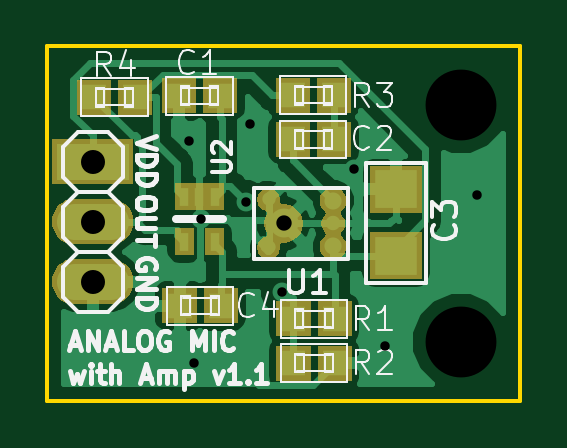
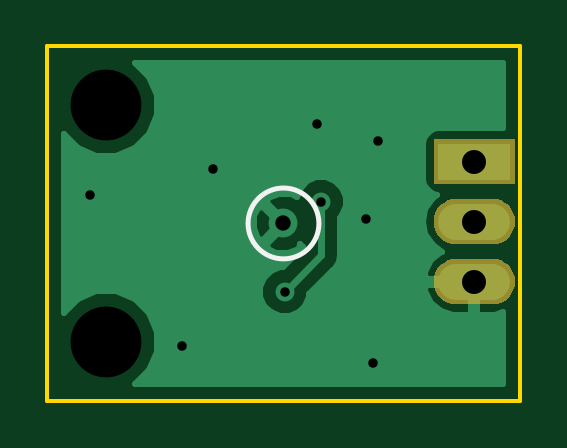
Circuit board: 10 layer files. Board 20.0 x 15.0 mm.
- bottom_copper: SPU0410LR5H-B.Cu.gbl (8954 bytes)
- bottom_mask: SPU0410LR5H-B.Mask.gbs (2686 bytes)
- paste: SPU0410LR5H-B.Paste.gbp (695 bytes)
- bottom_silk: SPU0410LR5H-B.SilkS.gbo (620 bytes)
- outline: SPU0410LR5H-Edge.Cuts.gm1 (721 bytes)
- top_copper: SPU0410LR5H-F.Cu.gtl (31591 bytes)
- top_mask: SPU0410LR5H-F.Mask.gts (11740 bytes)
- paste: SPU0410LR5H-F.Paste.gtp (1949 bytes)
- top_silk: SPU0410LR5H-F.SilkS.gto (21852 bytes)
- drill: SPU0410LR5H.drl (434 bytes)

=== bottom_copper: SPU0410LR5H-B.Cu.gbl (8954 bytes, source omitted) ===
=== bottom_mask: SPU0410LR5H-B.Mask.gbs ===
G04 #@! TF.GenerationSoftware,KiCad,Pcbnew,(5.0.2)-1*
G04 #@! TF.CreationDate,2019-02-23T10:33:44+09:00*
G04 #@! TF.ProjectId,SPU0410LR5H,53505530-3431-4304-9c52-35482e6b6963,v1.1*
G04 #@! TF.SameCoordinates,Original*
G04 #@! TF.FileFunction,Soldermask,Bot*
G04 #@! TF.FilePolarity,Negative*
%FSLAX46Y46*%
G04 Gerber Fmt 4.6, Leading zero omitted, Abs format (unit mm)*
G04 Created by KiCad (PCBNEW (5.0.2)-1) date 2019/02/23 10:33:44*
%MOMM*%
%LPD*%
G01*
G04 APERTURE LIST*
%ADD10C,0.100000*%
G04 APERTURE END LIST*
D10*
G36*
X142870586Y-113011919D02*
X143051920Y-113066927D01*
X143219047Y-113156258D01*
X143365528Y-113276472D01*
X143485742Y-113422953D01*
X143575073Y-113590080D01*
X143630081Y-113771414D01*
X143648654Y-113960000D01*
X143630081Y-114148586D01*
X143575073Y-114329920D01*
X143485742Y-114497047D01*
X143365528Y-114643528D01*
X143219047Y-114763742D01*
X143051920Y-114853073D01*
X142870586Y-114908081D01*
X142729257Y-114922000D01*
X141110743Y-114922000D01*
X140969414Y-114908081D01*
X140788080Y-114853073D01*
X140620953Y-114763742D01*
X140474472Y-114643528D01*
X140354258Y-114497047D01*
X140264927Y-114329920D01*
X140209919Y-114148586D01*
X140191346Y-113960000D01*
X140209919Y-113771414D01*
X140264927Y-113590080D01*
X140354258Y-113422953D01*
X140474472Y-113276472D01*
X140620953Y-113156258D01*
X140788080Y-113066927D01*
X140969414Y-113011919D01*
X141110743Y-112998000D01*
X142729257Y-112998000D01*
X142870586Y-113011919D01*
X142870586Y-113011919D01*
G37*
G36*
X142870586Y-110471919D02*
X143051920Y-110526927D01*
X143219047Y-110616258D01*
X143365528Y-110736472D01*
X143485742Y-110882953D01*
X143575073Y-111050080D01*
X143630081Y-111231414D01*
X143648654Y-111420000D01*
X143630081Y-111608586D01*
X143575073Y-111789920D01*
X143485742Y-111957047D01*
X143365528Y-112103528D01*
X143219047Y-112223742D01*
X143051920Y-112313073D01*
X142870586Y-112368081D01*
X142729257Y-112382000D01*
X141110743Y-112382000D01*
X140969414Y-112368081D01*
X140788080Y-112313073D01*
X140620953Y-112223742D01*
X140474472Y-112103528D01*
X140354258Y-111957047D01*
X140264927Y-111789920D01*
X140209919Y-111608586D01*
X140191346Y-111420000D01*
X140209919Y-111231414D01*
X140264927Y-111050080D01*
X140354258Y-110882953D01*
X140474472Y-110736472D01*
X140620953Y-110616258D01*
X140788080Y-110526927D01*
X140969414Y-110471919D01*
X141110743Y-110458000D01*
X142729257Y-110458000D01*
X142870586Y-110471919D01*
X142870586Y-110471919D01*
G37*
G36*
X143644000Y-109842000D02*
X140196000Y-109842000D01*
X140196000Y-107918000D01*
X143644000Y-107918000D01*
X143644000Y-109842000D01*
X143644000Y-109842000D01*
G37*
M02*

=== paste: SPU0410LR5H-B.Paste.gbp ===
G04 #@! TF.GenerationSoftware,KiCad,Pcbnew,(5.0.2)-1*
G04 #@! TF.CreationDate,2019-02-23T10:33:44+09:00*
G04 #@! TF.ProjectId,SPU0410LR5H,53505530-3431-4304-9c52-35482e6b6963,v1.1*
G04 #@! TF.SameCoordinates,Original*
G04 #@! TF.FileFunction,Paste,Bot*
G04 #@! TF.FilePolarity,Positive*
%FSLAX46Y46*%
G04 Gerber Fmt 4.6, Leading zero omitted, Abs format (unit mm)*
G04 Created by KiCad (PCBNEW (5.0.2)-1) date 2019/02/23 10:33:44*
%MOMM*%
%LPD*%
G01*
G04 APERTURE LIST*
%ADD10R,3.048000X1.524000*%
%ADD11O,3.048000X1.524000*%
G04 APERTURE END LIST*
D10*
G04 #@! TO.C,P1*
X141920000Y-108880000D03*
D11*
X141920000Y-111420000D03*
X141920000Y-113960000D03*
G04 #@! TD*
M02*

=== bottom_silk: SPU0410LR5H-B.SilkS.gbo ===
G04 #@! TF.GenerationSoftware,KiCad,Pcbnew,(5.0.2)-1*
G04 #@! TF.CreationDate,2019-02-23T10:33:44+09:00*
G04 #@! TF.ProjectId,SPU0410LR5H,53505530-3431-4304-9c52-35482e6b6963,v1.1*
G04 #@! TF.SameCoordinates,Original*
G04 #@! TF.FileFunction,Legend,Bot*
G04 #@! TF.FilePolarity,Positive*
%FSLAX46Y46*%
G04 Gerber Fmt 4.6, Leading zero omitted, Abs format (unit mm)*
G04 Created by KiCad (PCBNEW (5.0.2)-1) date 2019/02/23 10:33:44*
%MOMM*%
%LPD*%
G01*
G04 APERTURE LIST*
%ADD10C,0.200000*%
G04 APERTURE END LIST*
D10*
X151500000Y-111500000D02*
G75*
G03X151500000Y-111500000I-1500000J0D01*
G01*
M02*

=== outline: SPU0410LR5H-Edge.Cuts.gm1 ===
G04 #@! TF.GenerationSoftware,KiCad,Pcbnew,(5.0.2)-1*
G04 #@! TF.CreationDate,2019-02-23T10:33:44+09:00*
G04 #@! TF.ProjectId,SPU0410LR5H,53505530-3431-4304-9c52-35482e6b6963,v1.1*
G04 #@! TF.SameCoordinates,Original*
G04 #@! TF.FileFunction,Profile,NP*
%FSLAX46Y46*%
G04 Gerber Fmt 4.6, Leading zero omitted, Abs format (unit mm)*
G04 Created by KiCad (PCBNEW (5.0.2)-1) date 2019/02/23 10:33:44*
%MOMM*%
%LPD*%
G01*
G04 APERTURE LIST*
%ADD10C,0.150000*%
G04 APERTURE END LIST*
D10*
X140000000Y-119000000D02*
X140000000Y-104000000D01*
X160000000Y-119000000D02*
X140000000Y-119000000D01*
X160000000Y-104000000D02*
X160000000Y-119000000D01*
X140000000Y-104000000D02*
X160000000Y-104000000D01*
M02*

=== top_copper: SPU0410LR5H-F.Cu.gtl (31591 bytes, source omitted) ===
=== top_mask: SPU0410LR5H-F.Mask.gts (11740 bytes, source omitted) ===
=== paste: SPU0410LR5H-F.Paste.gtp ===
G04 #@! TF.GenerationSoftware,KiCad,Pcbnew,(5.0.2)-1*
G04 #@! TF.CreationDate,2019-02-23T10:33:44+09:00*
G04 #@! TF.ProjectId,SPU0410LR5H,53505530-3431-4304-9c52-35482e6b6963,v1.1*
G04 #@! TF.SameCoordinates,Original*
G04 #@! TF.FileFunction,Paste,Top*
G04 #@! TF.FilePolarity,Positive*
%FSLAX46Y46*%
G04 Gerber Fmt 4.6, Leading zero omitted, Abs format (unit mm)*
G04 Created by KiCad (PCBNEW (5.0.2)-1) date 2019/02/23 10:33:44*
%MOMM*%
%LPD*%
G01*
G04 APERTURE LIST*
%ADD10R,3.048000X1.524000*%
%ADD11O,3.048000X1.524000*%
%ADD12C,0.562000*%
%ADD13C,0.723000*%
%ADD14C,1.224000*%
%ADD15C,0.612000*%
%ADD16R,1.049020X1.079500*%
%ADD17R,1.800000X1.600000*%
%ADD18R,0.400000X0.750000*%
G04 APERTURE END LIST*
D10*
G04 #@! TO.C,P1*
X141920000Y-108880000D03*
D11*
X141920000Y-111420000D03*
X141920000Y-113960000D03*
G04 #@! TD*
D12*
G04 #@! TO.C,U1*
X149366000Y-112515000D03*
X149366000Y-110485000D03*
D13*
X152103000Y-112466000D03*
X152103000Y-110534000D03*
D14*
X150000000Y-111500000D03*
D15*
X152103000Y-111500000D03*
G04 #@! TD*
D16*
G04 #@! TO.C,C2*
X150390240Y-107940000D03*
X152137760Y-107940000D03*
G04 #@! TD*
D17*
G04 #@! TO.C,C3*
X154760000Y-112860000D03*
X154760000Y-110060000D03*
G04 #@! TD*
D16*
G04 #@! TO.C,C4*
X145600240Y-114990000D03*
X147347760Y-114990000D03*
G04 #@! TD*
G04 #@! TO.C,R1*
X150420240Y-115540000D03*
X152167760Y-115540000D03*
G04 #@! TD*
G04 #@! TO.C,R2*
X150422240Y-117410000D03*
X152169760Y-117410000D03*
G04 #@! TD*
G04 #@! TO.C,R3*
X150392240Y-106070000D03*
X152139760Y-106070000D03*
G04 #@! TD*
G04 #@! TO.C,R4*
X141972240Y-106150000D03*
X143719760Y-106150000D03*
G04 #@! TD*
G04 #@! TO.C,C1*
X147317760Y-106100000D03*
X145570240Y-106100000D03*
G04 #@! TD*
D18*
G04 #@! TO.C,U2*
X147090000Y-110370000D03*
X145790000Y-110370000D03*
X146440000Y-110370000D03*
X145790000Y-112270000D03*
X147090000Y-112270000D03*
G04 #@! TD*
M02*

=== top_silk: SPU0410LR5H-F.SilkS.gto (21852 bytes, source omitted) ===
=== drill: SPU0410LR5H.drl ===
M48
;DRILL file {KiCad (5.0.2)-1} date 2019/02/23 10:33:46
;FORMAT={-:-/ absolute / metric / decimal}
FMAT,2
METRIC,TZ
T1C0.400
T2C0.650
T3C1.016
T4C3.000
%
G90
G05
T1
X146.Y-108.
X146.2Y-117.4
X146.5Y-111.3
X148.4Y-110.572
X148.6Y-107.3
X149.948Y-114.39
X153.Y-109.2
X154.3Y-116.7
X158.2Y-110.3
T2
X150.Y-111.5
T3
X141.92Y-108.88
X141.92Y-111.42
X141.92Y-113.96
T4
X157.5Y-106.5
X157.5Y-116.5
T0
M30

